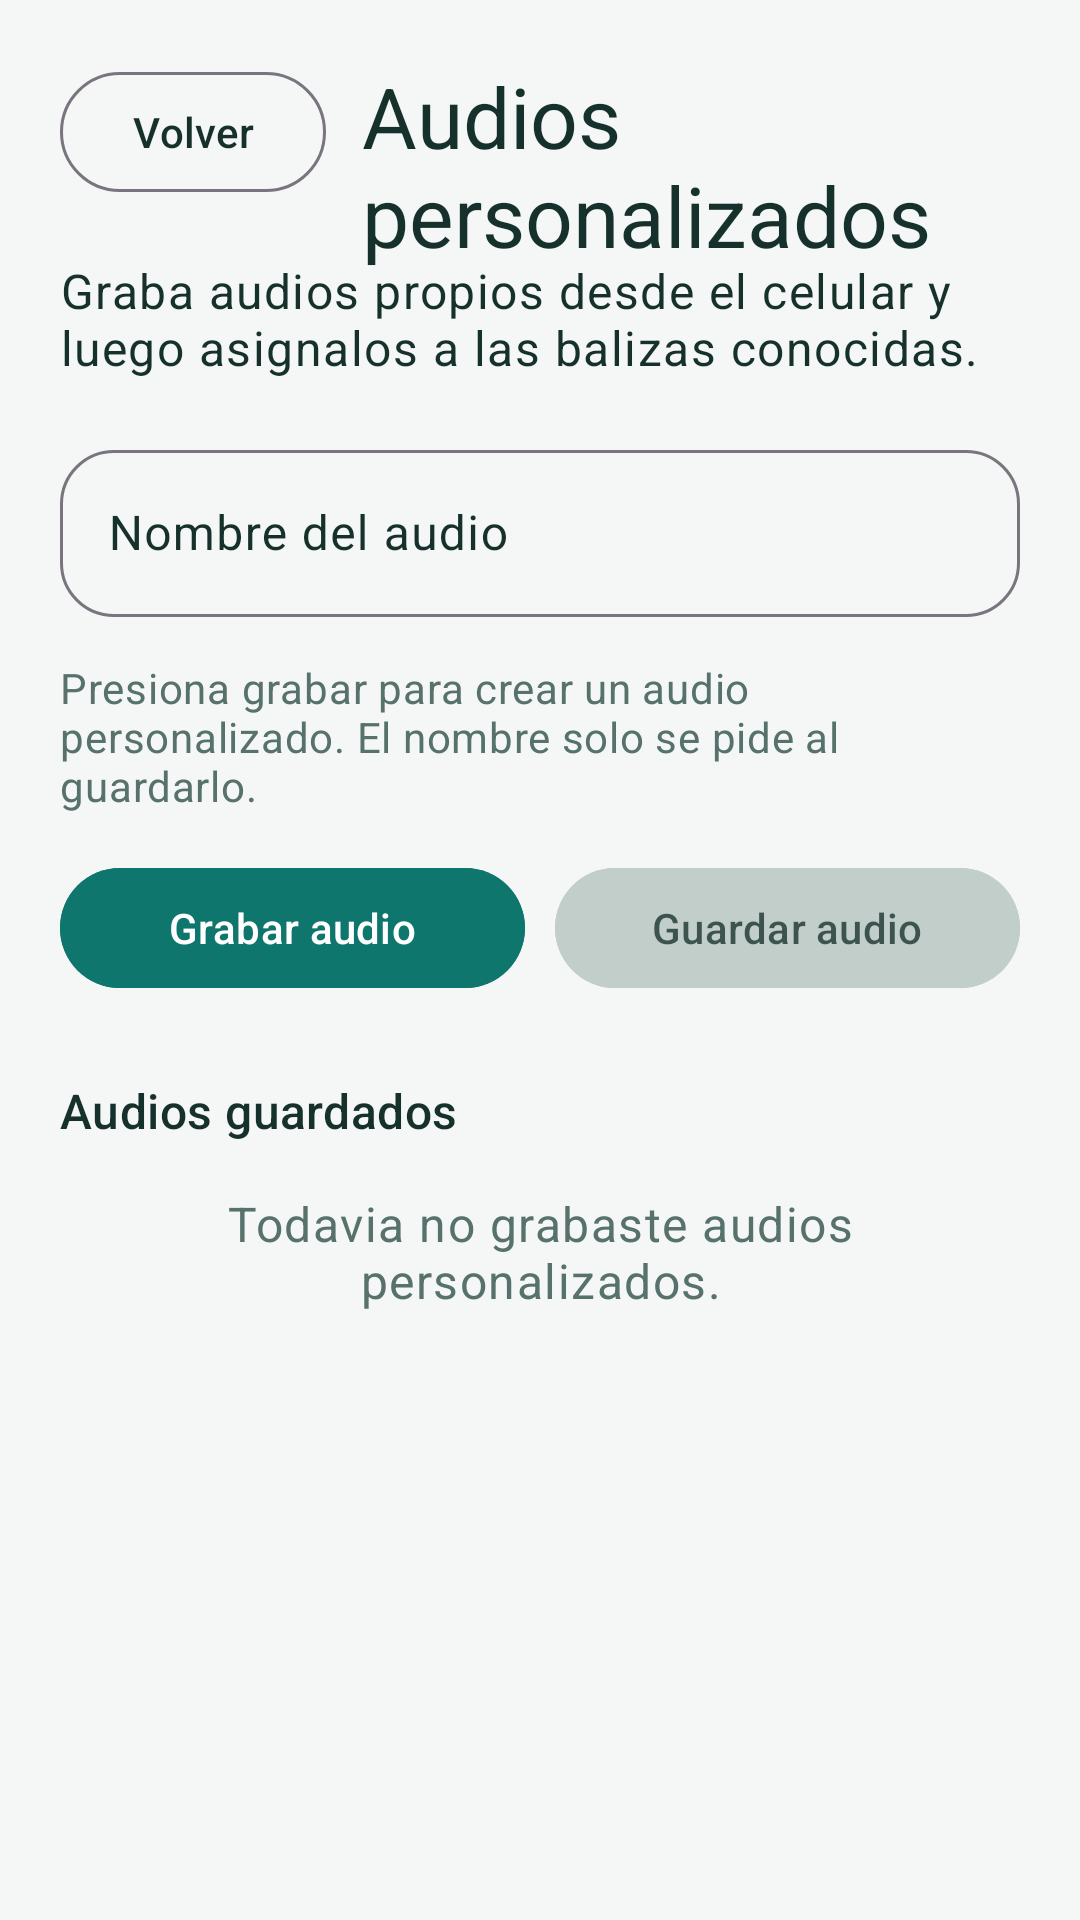

The Android layout XML behind this screen, and the referenced resources:
<!-- AndroidManifest.xml: application theme Theme.BleBeaconFinder -->
<!-- res/layout/activity_custom_audio.xml -->
<?xml version="1.0" encoding="utf-8"?>
<androidx.constraintlayout.widget.ConstraintLayout xmlns:android="http://schemas.android.com/apk/res/android"
    xmlns:app="http://schemas.android.com/apk/res-auto"
    android:layout_width="match_parent"
    android:layout_height="match_parent"
    android:background="@color/background_color"
    android:padding="20dp">

    <com.google.android.material.button.MaterialButton
        android:id="@+id/backCustomAudioButton"
        style="@style/Widget.Material3.Button.OutlinedButton"
        android:layout_width="wrap_content"
        android:layout_height="wrap_content"
        android:text="@string/back"
        android:textAllCaps="false"
        android:textColor="@color/text_color"
        app:layout_constraintStart_toStartOf="parent"
        app:layout_constraintTop_toTopOf="parent" />

    <TextView
        android:id="@+id/customAudioTitle"
        android:layout_width="0dp"
        android:layout_height="wrap_content"
        android:layout_marginStart="12dp"
        android:text="@string/custom_audios_title"
        android:textAppearance="@style/TextAppearance.Material3.HeadlineMedium"
        android:textColor="@color/text_color"
        app:layout_constraintEnd_toEndOf="parent"
        app:layout_constraintStart_toEndOf="@id/backCustomAudioButton"
        app:layout_constraintTop_toTopOf="parent" />

    <TextView
        android:id="@+id/customAudioSubtitle"
        android:layout_width="0dp"
        android:layout_height="wrap_content"
        android:layout_marginTop="18dp"
        android:text="@string/custom_audios_subtitle"
        android:textAppearance="@style/TextAppearance.Material3.BodyLarge"
        android:textColor="@color/text_color"
        app:layout_constraintEnd_toEndOf="parent"
        app:layout_constraintStart_toStartOf="parent"
        app:layout_constraintTop_toBottomOf="@id/backCustomAudioButton" />

    <com.google.android.material.textfield.TextInputLayout
        android:id="@+id/customAudioNameLayout"
        android:layout_width="0dp"
        android:layout_height="wrap_content"
        android:layout_marginTop="18dp"
        android:hint="@string/custom_audio_name_hint"
        android:textColorHint="@color/text_color"
        app:boxBackgroundMode="outline"
        app:boxCornerRadiusBottomEnd="18dp"
        app:boxCornerRadiusBottomStart="18dp"
        app:boxCornerRadiusTopEnd="18dp"
        app:boxCornerRadiusTopStart="18dp"
        app:hintTextColor="@color/text_color"
        app:layout_constraintEnd_toEndOf="parent"
        app:layout_constraintStart_toStartOf="parent"
        app:layout_constraintTop_toBottomOf="@id/customAudioSubtitle">

        <com.google.android.material.textfield.TextInputEditText
            android:id="@+id/customAudioNameInput"
            android:layout_width="match_parent"
            android:layout_height="wrap_content"
            android:maxLines="1"
            android:textColor="@color/text_color"
            android:textColorHint="@color/text_color" />
    </com.google.android.material.textfield.TextInputLayout>

    <TextView
        android:id="@+id/customAudioStatusText"
        android:layout_width="0dp"
        android:layout_height="wrap_content"
        android:layout_marginTop="14dp"
        android:text="@string/custom_audio_status_idle"
        android:textAppearance="@style/TextAppearance.Material3.BodyMedium"
        android:textColor="@color/secondary_text_color"
        app:layout_constraintEnd_toEndOf="parent"
        app:layout_constraintStart_toStartOf="parent"
        app:layout_constraintTop_toBottomOf="@id/customAudioNameLayout" />

    <com.google.android.material.button.MaterialButton
        android:id="@+id/recordCustomAudioButton"
        style="@style/Widget.Material3.Button"
        android:layout_width="0dp"
        android:layout_height="wrap_content"
        android:layout_marginTop="14dp"
        android:backgroundTint="@color/button_color"
        android:text="@string/start_recording"
        android:textAllCaps="false"
        android:textColor="@color/surface_color"
        app:layout_constraintEnd_toStartOf="@id/saveCustomAudioButton"
        app:layout_constraintHorizontal_chainStyle="spread_inside"
        app:layout_constraintStart_toStartOf="parent"
        app:layout_constraintTop_toBottomOf="@id/customAudioStatusText" />

    <com.google.android.material.button.MaterialButton
        android:id="@+id/saveCustomAudioButton"
        style="@style/Widget.Material3.Button"
        android:layout_width="0dp"
        android:layout_height="wrap_content"
        android:layout_marginStart="10dp"
        android:alpha="0.82"
        android:backgroundTint="@color/save_audio_button_tint"
        android:enabled="false"
        android:text="@string/save_audio"
        android:textAllCaps="false"
        android:textColor="@color/save_audio_button_text"
        app:layout_constraintBaseline_toBaselineOf="@id/recordCustomAudioButton"
        app:layout_constraintEnd_toEndOf="parent"
        app:layout_constraintStart_toEndOf="@id/recordCustomAudioButton" />

    <TextView
        android:id="@+id/customAudioListTitle"
        android:layout_width="0dp"
        android:layout_height="wrap_content"
        android:layout_marginTop="26dp"
        android:text="@string/custom_audios_saved_title"
        android:textAppearance="@style/TextAppearance.Material3.TitleMedium"
        android:textColor="@color/text_color"
        app:layout_constraintEnd_toEndOf="parent"
        app:layout_constraintStart_toStartOf="parent"
        app:layout_constraintTop_toBottomOf="@id/recordCustomAudioButton" />

    <TextView
        android:id="@+id/emptyCustomAudioText"
        android:layout_width="0dp"
        android:layout_height="wrap_content"
        android:layout_marginTop="16dp"
        android:gravity="center"
        android:text="@string/custom_audios_empty"
        android:textAppearance="@style/TextAppearance.Material3.BodyLarge"
        android:textColor="@color/secondary_text_color"
        app:layout_constraintEnd_toEndOf="parent"
        app:layout_constraintStart_toStartOf="parent"
        app:layout_constraintTop_toBottomOf="@id/customAudioListTitle" />

    <ListView
        android:id="@+id/customAudioListView"
        android:layout_width="0dp"
        android:layout_height="0dp"
        android:layout_marginTop="14dp"
        android:divider="@android:color/transparent"
        android:dividerHeight="10dp"
        app:layout_constraintBottom_toBottomOf="parent"
        app:layout_constraintEnd_toEndOf="parent"
        app:layout_constraintStart_toStartOf="parent"
        app:layout_constraintTop_toBottomOf="@id/customAudioListTitle" />

</androidx.constraintlayout.widget.ConstraintLayout>
<!-- resources referenced by this layout -->
<resources>
  <color name="background_color">#F4F7F5</color>
  <color name="button_color">#0F766E</color>
  <color name="secondary_text_color">#57716C</color>
  <color name="surface_color">#FFFFFF</color>
  <color name="text_color">#16302B</color>
  <string name="back">Volver</string>
  <string name="custom_audio_name_hint">Nombre del audio</string>
  <string name="custom_audio_status_idle">Presiona grabar para crear un audio personalizado. El nombre solo se pide al guardarlo.</string>
  <string name="custom_audios_empty">Todavia no grabaste audios personalizados.</string>
  <string name="custom_audios_saved_title">Audios guardados</string>
  <string name="custom_audios_subtitle">Graba audios propios desde el celular y luego asignalos a las balizas conocidas.</string>
  <string name="custom_audios_title">Audios personalizados</string>
  <string name="save_audio">Guardar audio</string>
  <string name="start_recording">Grabar audio</string>
  <style name="Theme.BleBeaconFinder" parent="Theme.Material3.DayNight.NoActionBar">
          <item name="android:statusBarColor" tools:targetApi="l">@android:color/transparent</item>
          <item name="android:navigationBarColor">@color/background_color</item>
          <item name="android:windowBackground">@color/background_color</item>
          <item name="colorOnSurface">@color/text_color</item>
      </style>
</resources>
